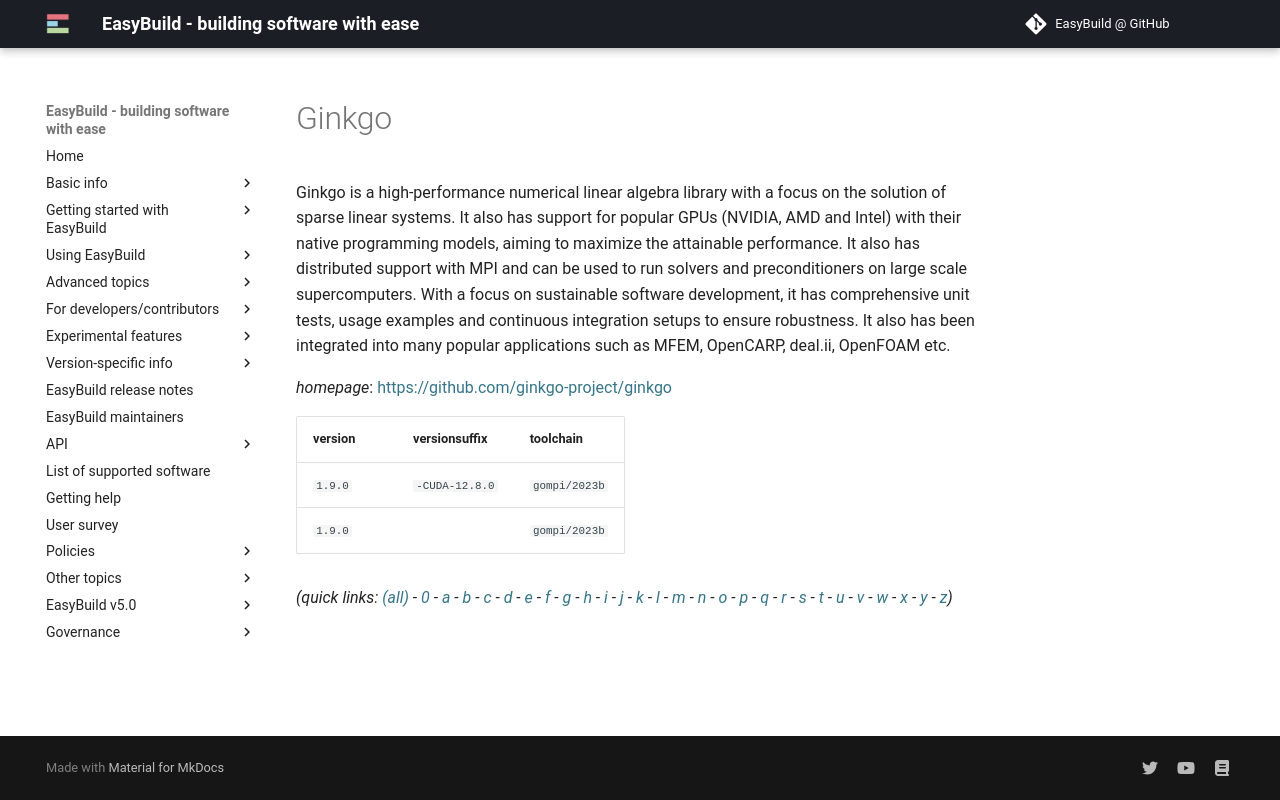

repository: easybuilders/easybuild-docs · page: version-specific/supported-software/g/Ginkgo/index.html · generator: mkdocs

---
search:
  boost: 0.5
---
# Ginkgo

Ginkgo is a high-performance numerical linear algebra library with a focus on the solution of sparse linear systems. It also has support for popular GPUs (NVIDIA, AMD and Intel) with their native programming models, aiming to maximize the attainable performance. It also has distributed support with MPI and can be used to run solvers and preconditioners on large scale supercomputers. With a focus on sustainable software development, it has comprehensive unit tests, usage examples and continuous integration setups to ensure robustness. It also has been integrated into many popular applications such as MFEM, OpenCARP, deal.ii, OpenFOAM etc.

*homepage*: <https://github.com/ginkgo-project/ginkgo>

version | versionsuffix | toolchain
--------|---------------|----------
``1.9.0`` | ``-CUDA-12.8.0`` | ``gompi/2023b``
``1.9.0`` |  | ``gompi/2023b``


*(quick links: [(all)](../index.md) - [0](../0/index.md) - [a](../a/index.md) - [b](../b/index.md) - [c](../c/index.md) - [d](../d/index.md) - [e](../e/index.md) - [f](../f/index.md) - [g](../g/index.md) - [h](../h/index.md) - [i](../i/index.md) - [j](../j/index.md) - [k](../k/index.md) - [l](../l/index.md) - [m](../m/index.md) - [n](../n/index.md) - [o](../o/index.md) - [p](../p/index.md) - [q](../q/index.md) - [r](../r/index.md) - [s](../s/index.md) - [t](../t/index.md) - [u](../u/index.md) - [v](../v/index.md) - [w](../w/index.md) - [x](../x/index.md) - [y](../y/index.md) - [z](../z/index.md))*
